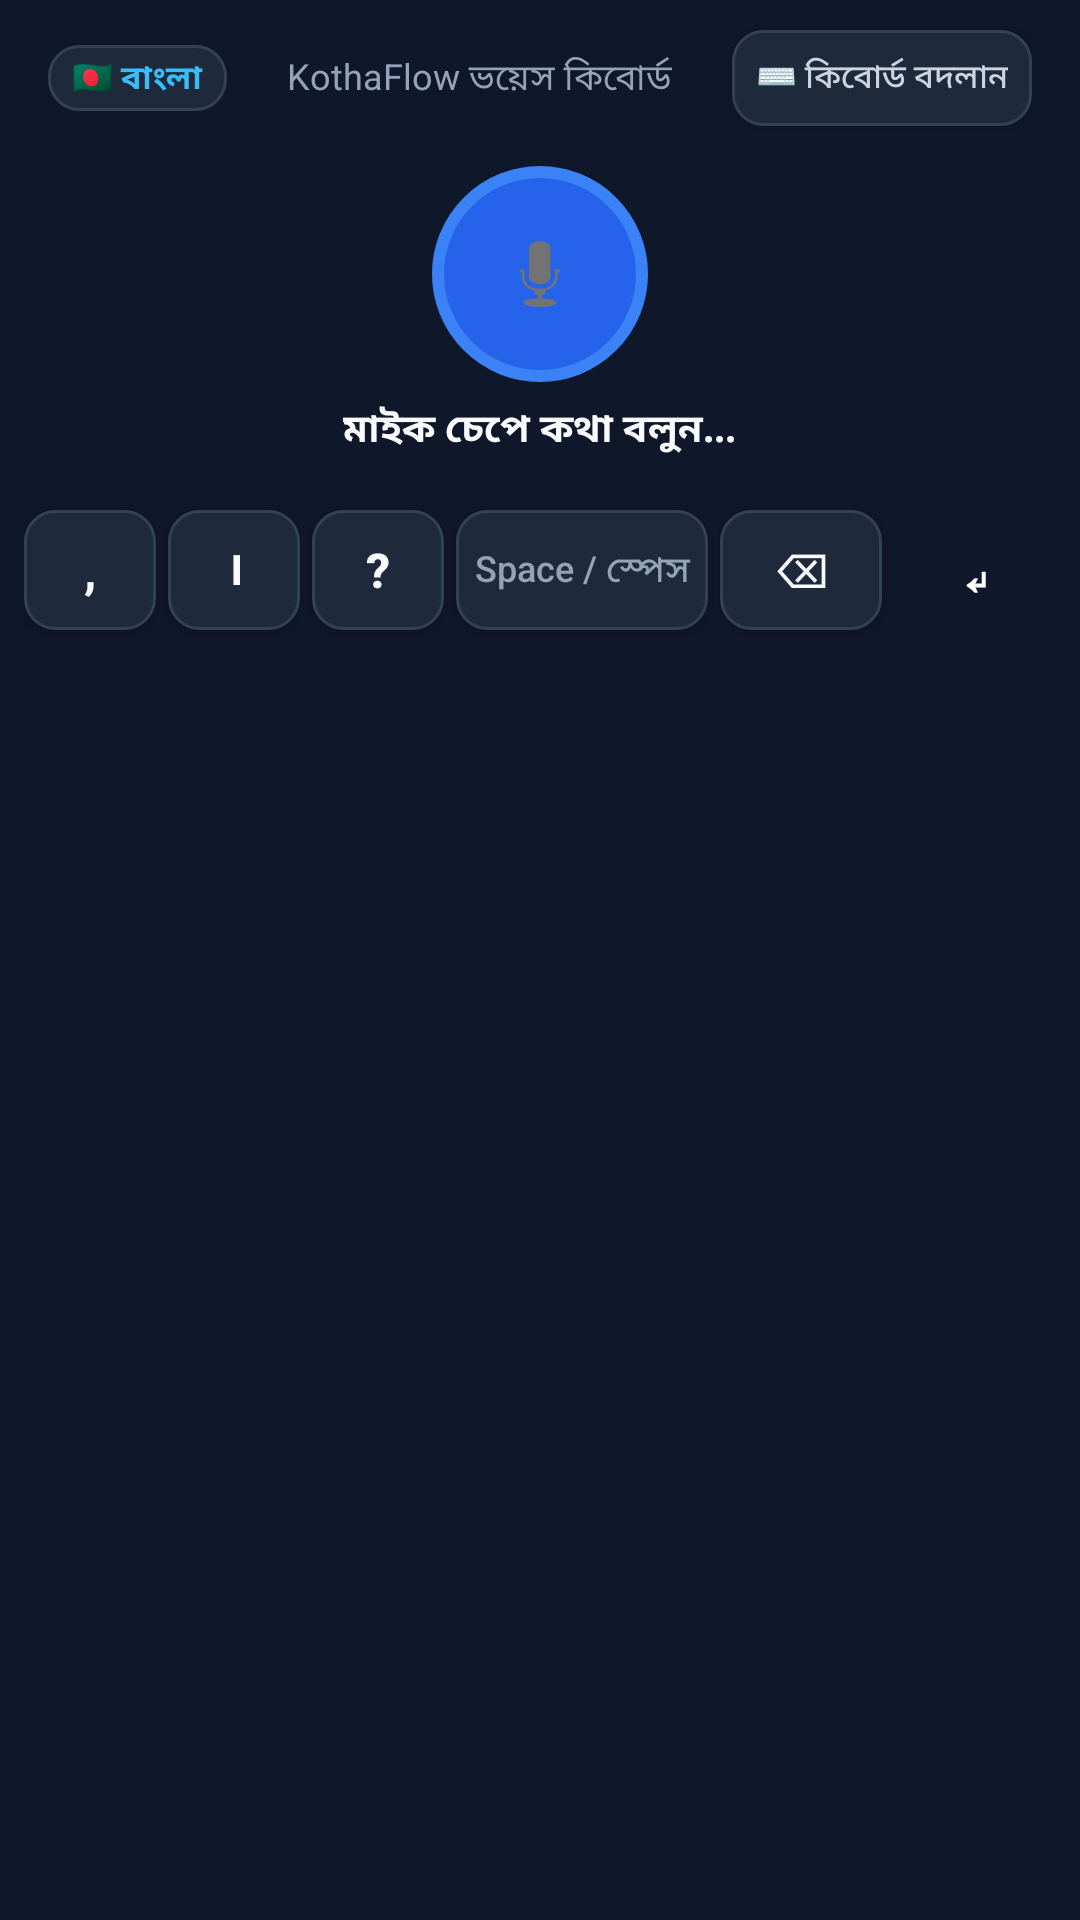

Android layout source for this screen:
<!-- AndroidManifest.xml: application theme Theme.KothaFlow -->
<!-- res/layout/keyboard_view.xml -->
<?xml version="1.0" encoding="utf-8"?>
<LinearLayout xmlns:android="http://schemas.android.com/apk/res/android"
    android:layout_width="match_parent"
    android:layout_height="wrap_content"
    android:background="#0F172A"
    android:orientation="vertical"
    android:padding="8dp">

    
    <LinearLayout
        android:layout_width="match_parent"
        android:layout_height="36dp"
        android:gravity="center_vertical"
        android:orientation="horizontal"
        android:paddingStart="8dp"
        android:paddingEnd="8dp">

        <TextView
            android:id="@+id/tvKbLang"
            android:layout_width="wrap_content"
            android:layout_height="wrap_content"
            android:background="@drawable/bg_btn_secondary"
            android:paddingStart="8dp"
            android:paddingTop="3dp"
            android:paddingEnd="8dp"
            android:paddingBottom="3dp"
            android:text="🇧🇩 বাংলা"
            android:textColor="#38BDF8"
            android:textSize="11sp"
            android:textStyle="bold" />

        <TextView
            android:id="@+id/tvKbStatus"
            android:layout_width="0dp"
            android:layout_height="wrap_content"
            android:layout_weight="1"
            android:gravity="center"
            android:text="KothaFlow ভয়েস কিবোর্ড"
            android:textColor="#94A3B8"
            android:textSize="12sp" />

        <Button
            android:id="@+id/btnSwitchKb"
            android:layout_width="wrap_content"
            android:layout_height="32dp"
            android:background="@drawable/bg_btn_secondary"
            android:paddingStart="8dp"
            android:paddingEnd="8dp"
            android:text="⌨️ কিবোর্ড বদলান"
            android:textColor="#CBD5E1"
            android:textSize="11sp"
            android:textAllCaps="false" />
    </LinearLayout>

    
    <LinearLayout
        android:layout_width="match_parent"
        android:layout_height="120dp"
        android:gravity="center"
        android:orientation="vertical">

        <ImageButton
            android:id="@+id/btnKbMic"
            android:layout_width="72dp"
            android:layout_height="72dp"
            android:background="@drawable/bg_btn_mic"
            android:src="@android:drawable/ic_btn_speak_now"
            android:contentDescription="কথা বলতে চাপুন" />

        <TextView
            android:id="@+id/tvKbPrompt"
            android:layout_width="wrap_content"
            android:layout_height="wrap_content"
            android:layout_marginTop="6dp"
            android:text="মাইক চেপে কথা বলুন..."
            android:textColor="#F8FAFC"
            android:textSize="13sp"
            android:textStyle="bold" />
    </LinearLayout>

    
    <LinearLayout
        android:layout_width="match_parent"
        android:layout_height="44dp"
        android:gravity="center"
        android:orientation="horizontal"
        android:layout_marginTop="4dp">

        <Button
            android:id="@+id/btnKeyComma"
            android:layout_width="44dp"
            android:layout_height="40dp"
            android:background="@drawable/bg_btn_secondary"
            android:text=","
            android:textColor="#F8FAFC"
            android:textSize="16sp"
            android:textStyle="bold"
            android:layout_marginEnd="4dp" />

        <Button
            android:id="@+id/btnKeyDari"
            android:layout_width="44dp"
            android:layout_height="40dp"
            android:background="@drawable/bg_btn_secondary"
            android:text="।"
            android:textColor="#F8FAFC"
            android:textSize="16sp"
            android:textStyle="bold"
            android:layout_marginEnd="4dp" />

        <Button
            android:id="@+id/btnKeyQuestion"
            android:layout_width="44dp"
            android:layout_height="40dp"
            android:background="@drawable/bg_btn_secondary"
            android:text="?"
            android:textColor="#F8FAFC"
            android:textSize="16sp"
            android:textStyle="bold"
            android:layout_marginEnd="4dp" />

        <Button
            android:id="@+id/btnKeySpace"
            android:layout_width="0dp"
            android:layout_height="40dp"
            android:layout_weight="1"
            android:background="@drawable/bg_btn_secondary"
            android:text="Space / স্পেস"
            android:textColor="#94A3B8"
            android:textSize="12sp"
            android:textAllCaps="false"
            android:layout_marginEnd="4dp" />

        <Button
            android:id="@+id/btnKeyBackspace"
            android:layout_width="54dp"
            android:layout_height="40dp"
            android:background="@drawable/bg_btn_secondary"
            android:text="⌫"
            android:textColor="#F8FAFC"
            android:textSize="16sp"
            android:layout_marginEnd="4dp" />

        <Button
            android:id="@+id/btnKeyEnter"
            android:layout_width="54dp"
            android:layout_height="40dp"
            android:background="@drawable/bg_btn_primary"
            android:text="↵"
            android:textColor="#FFFFFF"
            android:textSize="18sp"
            android:textStyle="bold" />
    </LinearLayout>

</LinearLayout>
<!-- resources referenced by this layout -->
<resources>
  <!-- drawable bg_btn_mic (drawable) -->
  <?xml version="1.0" encoding="utf-8"?>
  <shape xmlns:android="http://schemas.android.com/apk/res/android" android:shape="oval">
      <solid android:color="#2563EB" />
      <stroke android:width="4dp" android:color="#3B82F6" />
  </shape>
  <!-- drawable bg_btn_secondary (drawable) -->
  <?xml version="1.0" encoding="utf-8"?>
  <shape xmlns:android="http://schemas.android.com/apk/res/android" android:shape="rectangle">
      <solid android:color="#1E293B" />
      <stroke android:width="1dp" android:color="#334155" />
      <corners android:radius="10dp" />
  </shape>
  <style name="Theme.KothaFlow" parent="Theme.MaterialComponents.DayNight.NoActionBar">
          <item name="colorPrimary">@color/primary</item>
          <item name="colorPrimaryDark">@color/primary_dark</item>
          <item name="android:windowBackground">@color/background</item>
      </style>
  <color name="primary">#2563EB</color>
  <color name="primary_dark">#1D4ED8</color>
  <color name="background">#090D16</color>
</resources>
